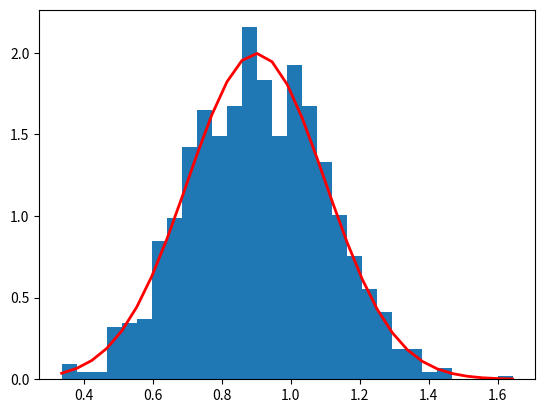

Reproduce this figure in Python.
import math
import numpy as np
import matplotlib.pyplot as plt
## normal data
x1 = [0.9, 0.8, 1.2, 1.0, 0.6]
x2 = [0.16, 0.14, 0.18, 0.13, 0.2]
x3 = [0.1, 0.09, 0.11, 0.12, 0.11]

## abnormal data
ax1 = [1.8, 0.35, 1.7, 0.4, 1.5]
ax2 = [0.3, 0.08, 0.09, 0.25, 0.28]
ax3 = [0.18, 0.05, 0.17, 0.06, 0.04]

def mean(list):
    m = sum(list) / len(list)

    return m

def std(list):
    v = np.var(list)
    std = math.sqrt(v)

    return std

def draw_plot(mu, sigma):
    s = np.random.normal(mu, sigma, 1000)
    count, bins, ignored = plt.hist(s, 30, density=True)
    plt.plot(bins, 1 / (sigma * np.sqrt(2 * np.pi)) *
             np.exp(- (bins - mu) ** 2 / (2 * sigma ** 2)),
             linewidth=2, color='r')
    plt.show()


print(mean(ax1))
print(mean(ax2))
print(mean(ax3))

print(std(ax1))
print(std(ax2))
print(std(ax3))

draw_plot(0.9, 0.1999)








